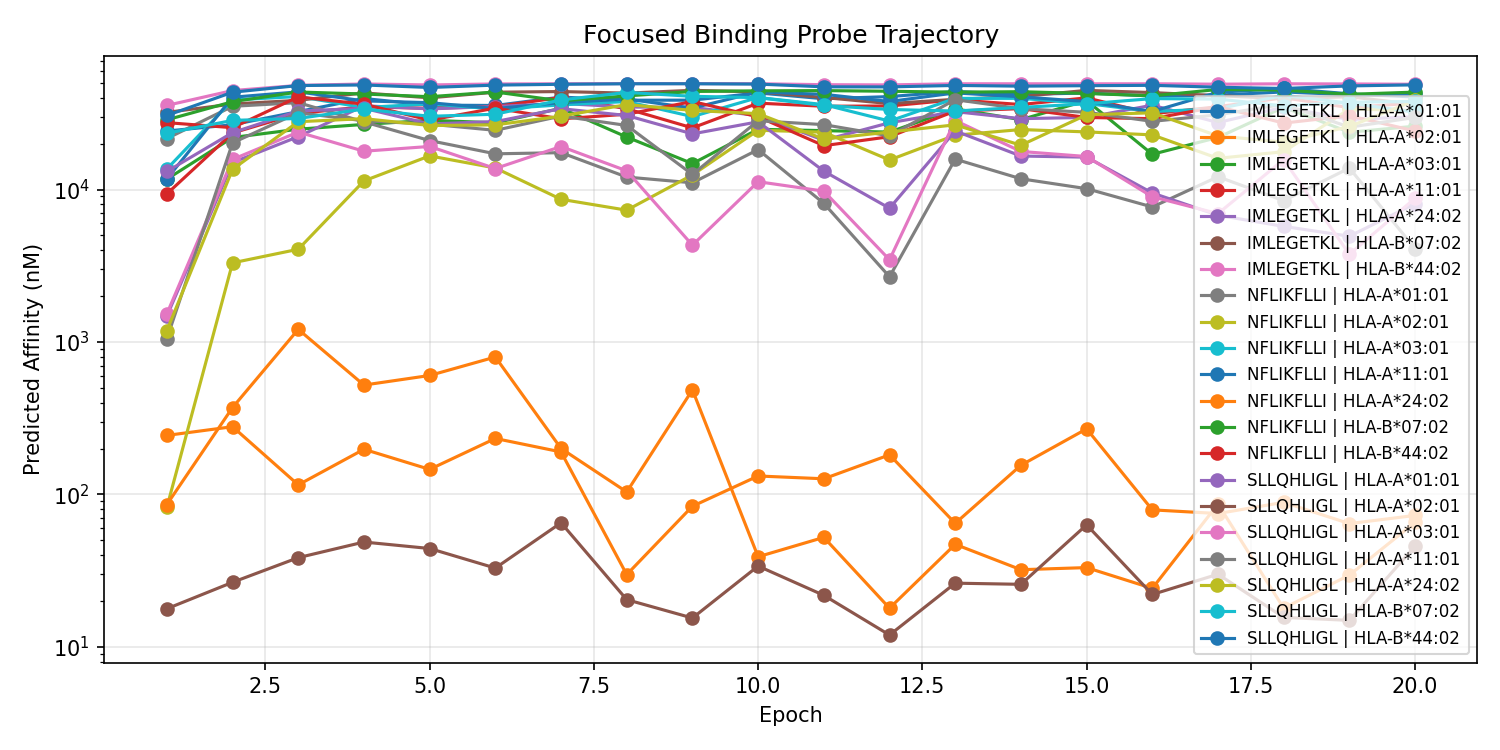

Source data for this figure (header and first rows):
epoch, peptide, allele, ic50_log10, ic50_nM
1, SLLQHLIGL, HLA-A*02:01, 1.25, 17.79
1, SLLQHLIGL, HLA-A*24:02, 3.075, 1188
1, SLLQHLIGL, HLA-A*03:01, 3.185, 1531
1, SLLQHLIGL, HLA-A*11:01, 3.022, 1052
1, SLLQHLIGL, HLA-A*01:01, 4.119, 13142
1, SLLQHLIGL, HLA-B*07:02, 4.369, 23407
1, SLLQHLIGL, HLA-B*44:02, 4.486, 30607
1, IMLEGETKL, HLA-A*02:01, 2.387, 243.9
1, IMLEGETKL, HLA-A*24:02, 3.17, 1478
1, IMLEGETKL, HLA-A*03:01, 4.068, 11697
1, IMLEGETKL, HLA-A*11:01, 3.971, 9363
1, IMLEGETKL, HLA-A*01:01, 4.384, 24190
1, IMLEGETKL, HLA-B*07:02, 4.506, 32059
1, IMLEGETKL, HLA-B*44:02, 4.552, 35625
1, NFLIKFLLI, HLA-A*02:01, 1.915, 82.25
1, NFLIKFLLI, HLA-A*24:02, 1.934, 85.87
1, NFLIKFLLI, HLA-A*03:01, 4.134, 13629
1, NFLIKFLLI, HLA-A*11:01, 4.07, 11743
1, NFLIKFLLI, HLA-A*01:01, 4.334, 21590
1, NFLIKFLLI, HLA-B*07:02, 4.457, 28645
1, NFLIKFLLI, HLA-B*44:02, 4.439, 27461
2, SLLQHLIGL, HLA-A*02:01, 1.424, 26.53
2, SLLQHLIGL, HLA-A*24:02, 4.132, 13567
2, SLLQHLIGL, HLA-A*03:01, 4.198, 15759
2, SLLQHLIGL, HLA-A*11:01, 4.306, 20225
2, SLLQHLIGL, HLA-A*01:01, 4.373, 23614
2, SLLQHLIGL, HLA-B*07:02, 4.453, 28408
2, SLLQHLIGL, HLA-B*44:02, 4.638, 43468
2, IMLEGETKL, HLA-A*02:01, 2.444, 278.2
2, IMLEGETKL, HLA-A*24:02, 4.177, 15033
2, IMLEGETKL, HLA-A*03:01, 4.341, 21934
2, IMLEGETKL, HLA-A*11:01, 4.371, 23486
2, IMLEGETKL, HLA-A*01:01, 4.425, 26593
2, IMLEGETKL, HLA-B*07:02, 4.561, 36396
2, IMLEGETKL, HLA-B*44:02, 4.649, 44573
2, NFLIKFLLI, HLA-A*02:01, 3.519, 3304
2, NFLIKFLLI, HLA-A*24:02, 2.57, 371.7
2, NFLIKFLLI, HLA-A*03:01, 4.587, 38661
2, NFLIKFLLI, HLA-A*11:01, 4.605, 40317
2, NFLIKFLLI, HLA-A*01:01, 4.546, 35136
2, NFLIKFLLI, HLA-B*07:02, 4.576, 37682
2, NFLIKFLLI, HLA-B*44:02, 4.406, 25442
3, SLLQHLIGL, HLA-A*02:01, 1.585, 38.49
3, SLLQHLIGL, HLA-A*24:02, 4.445, 27844
3, SLLQHLIGL, HLA-A*03:01, 4.377, 23813
3, SLLQHLIGL, HLA-A*11:01, 4.503, 31878
3, SLLQHLIGL, HLA-A*01:01, 4.515, 32700
3, SLLQHLIGL, HLA-B*07:02, 4.466, 29237
3, SLLQHLIGL, HLA-B*44:02, 4.682, 48079
3, IMLEGETKL, HLA-A*02:01, 2.063, 115.5
3, IMLEGETKL, HLA-A*24:02, 4.347, 22219
3, IMLEGETKL, HLA-A*03:01, 4.396, 24869
3, IMLEGETKL, HLA-A*11:01, 4.499, 31533
3, IMLEGETKL, HLA-A*01:01, 4.511, 32438
3, IMLEGETKL, HLA-B*07:02, 4.585, 38463
3, IMLEGETKL, HLA-B*44:02, 4.683, 48193
3, NFLIKFLLI, HLA-A*02:01, 3.608, 4055
3, NFLIKFLLI, HLA-A*24:02, 3.083, 1210
3, NFLIKFLLI, HLA-A*03:01, 4.61, 40755
3, NFLIKFLLI, HLA-A*11:01, 4.641, 43702
... 360 more rows
